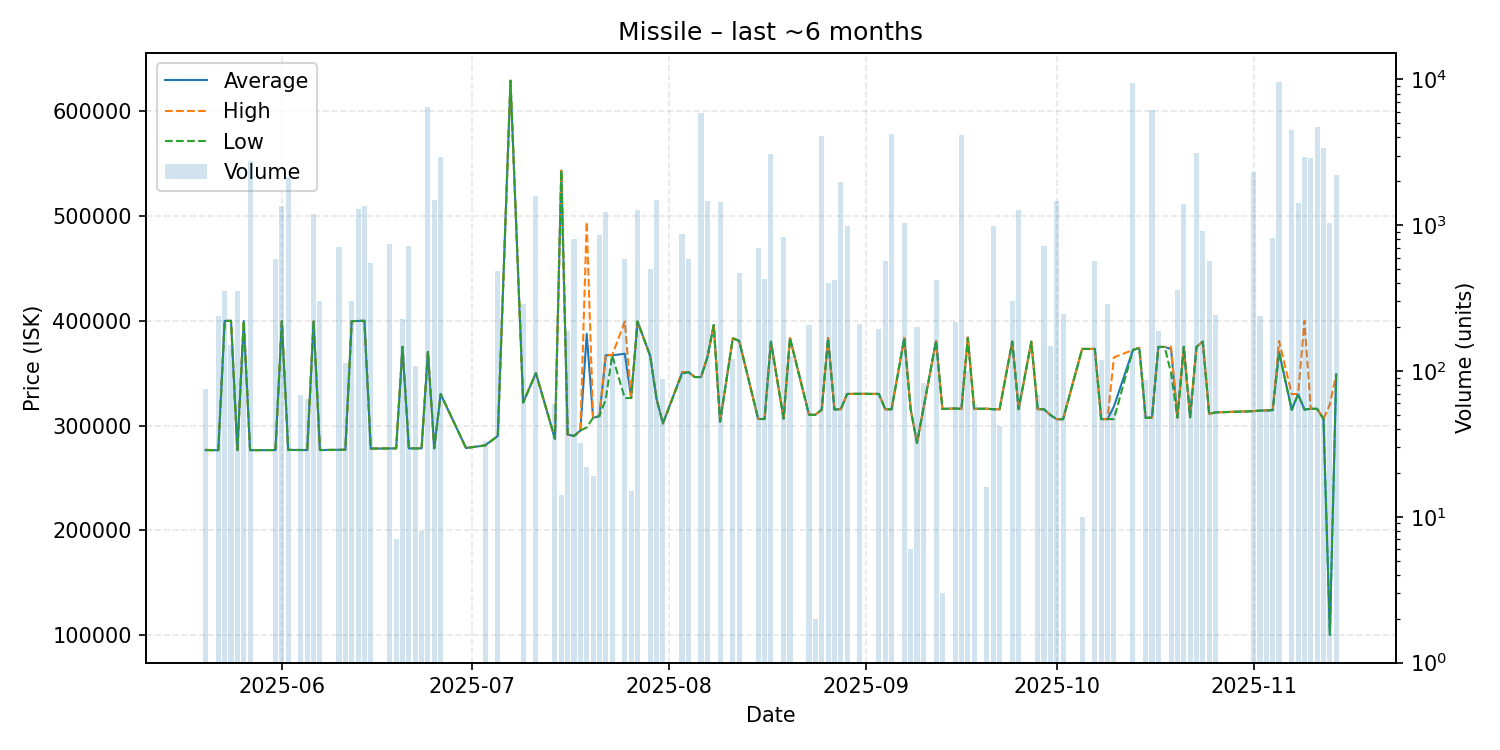

The table this chart was drawn from, first rows:
date, average, highest, lowest, order_count, volume
2025-05-20, 276656, 277000, 276400, 2, 75
2025-05-21, 276500, 276500, 276500, 1, 1
2025-05-22, 276500, 276500, 276500, 3, 238
2025-05-23, 399700, 399700, 399700, 1, 356
2025-05-24, 399800, 399800, 399800, 1, 150
2025-05-25, 276500, 276500, 276500, 1, 356
2025-05-26, 399700, 399700, 399700, 2, 150
2025-05-27, 276500, 276500, 276500, 10, 2745
2025-05-31, 276600, 276600, 276600, 3, 585
2025-06-01, 399500, 399500, 399500, 5, 1353
2025-06-02, 276700, 276800, 276700, 4, 2144
2025-06-04, 276600, 276600, 276600, 1, 69
2025-06-05, 276600, 276600, 276600, 1, 64
2025-06-06, 399200, 399200, 399200, 3, 1193
2025-06-07, 276600, 276600, 276600, 2, 300
2025-06-10, 276900, 276900, 276900, 3, 712
2025-06-11, 276900, 276900, 276900, 3, 114
2025-06-12, 399500, 399500, 399500, 2, 300
2025-06-13, 399700, 399700, 399700, 3, 1299
2025-06-14, 399800, 399800, 399800, 4, 1345
2025-06-15, 278000, 278000, 278000, 3, 555
2025-06-18, 278200, 278200, 278200, 3, 742
2025-06-19, 278200, 278200, 278200, 2, 7
2025-06-20, 375000, 375000, 375000, 2, 226
2025-06-21, 278200, 278200, 278200, 2, 717
2025-06-22, 278200, 278200, 278200, 2, 109
2025-06-23, 278200, 278200, 278200, 2, 8
2025-06-24, 370200, 370200, 370200, 4, 6469
2025-06-25, 278300, 278300, 278300, 2, 1501
2025-06-26, 330000, 330000, 330000, 3, 2918
2025-06-30, 278500, 278500, 278500, 1, 1
2025-07-03, 281061, 281100, 281000, 3, 33
2025-07-05, 290000, 290000, 290000, 3, 486
2025-07-07, 628700, 628700, 628700, 1, 1
2025-07-09, 322000, 322100, 321800, 9, 287
2025-07-11, 350000, 350000, 350000, 9, 1579
2025-07-14, 287317, 287400, 287300, 2, 59
2025-07-15, 543014, 543100, 543000, 2, 14
2025-07-16, 291400, 291400, 291400, 4, 187
2025-07-17, 290000, 290000, 290000, 2, 800
2025-07-18, 295100, 295100, 295100, 1, 32
2025-07-19, 387245, 494100, 298200, 2, 22
2025-07-20, 307300, 307300, 307300, 1, 19
2025-07-21, 309000, 309000, 309000, 12, 854
2025-07-22, 367000, 367900, 325000, 5, 1233
2025-07-23, 366900, 366900, 366900, 4, 120
2025-07-25, 368400, 399200, 326100, 3, 584
2025-07-26, 326200, 326200, 326200, 1, 15
2025-07-27, 399200, 399200, 399200, 6, 1279
2025-07-29, 366200, 366200, 366200, 3, 503
2025-07-30, 325000, 326000, 325000, 4, 1500
2025-07-31, 302000, 302000, 302000, 1, 88
2025-08-03, 350000, 351000, 349000, 4, 865
2025-08-04, 351000, 351000, 351000, 3, 591
2025-08-05, 346200, 346200, 346200, 1, 1
2025-08-06, 346200, 346200, 346200, 4, 5868
2025-08-07, 365000, 365000, 365000, 3, 1473
2025-08-08, 395800, 395800, 395800, 1, 1
2025-08-09, 303700, 303700, 303700, 2, 1437
2025-08-11, 383100, 383150, 383100, 5, 120
... 70 more rows
